Image classification data set "augmented" (AtulV2/Industrial_Surface_Defect_Classification on GitHub). Class labels (5): crazing, inclusion, pitted surface, rolled-in scale, scratches.

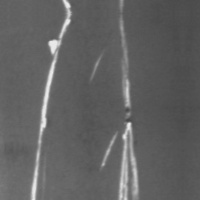
Label: scratches

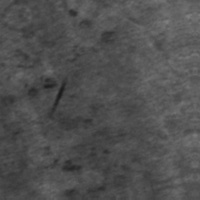
Label: rolled-in scale

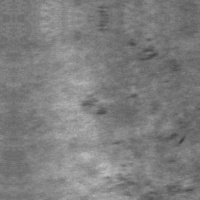
Label: rolled-in scale

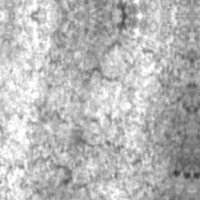
Label: crazing

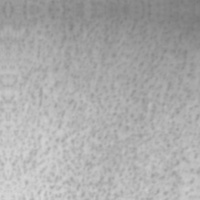
Label: pitted surface

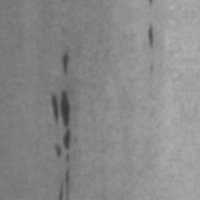
Label: inclusion
